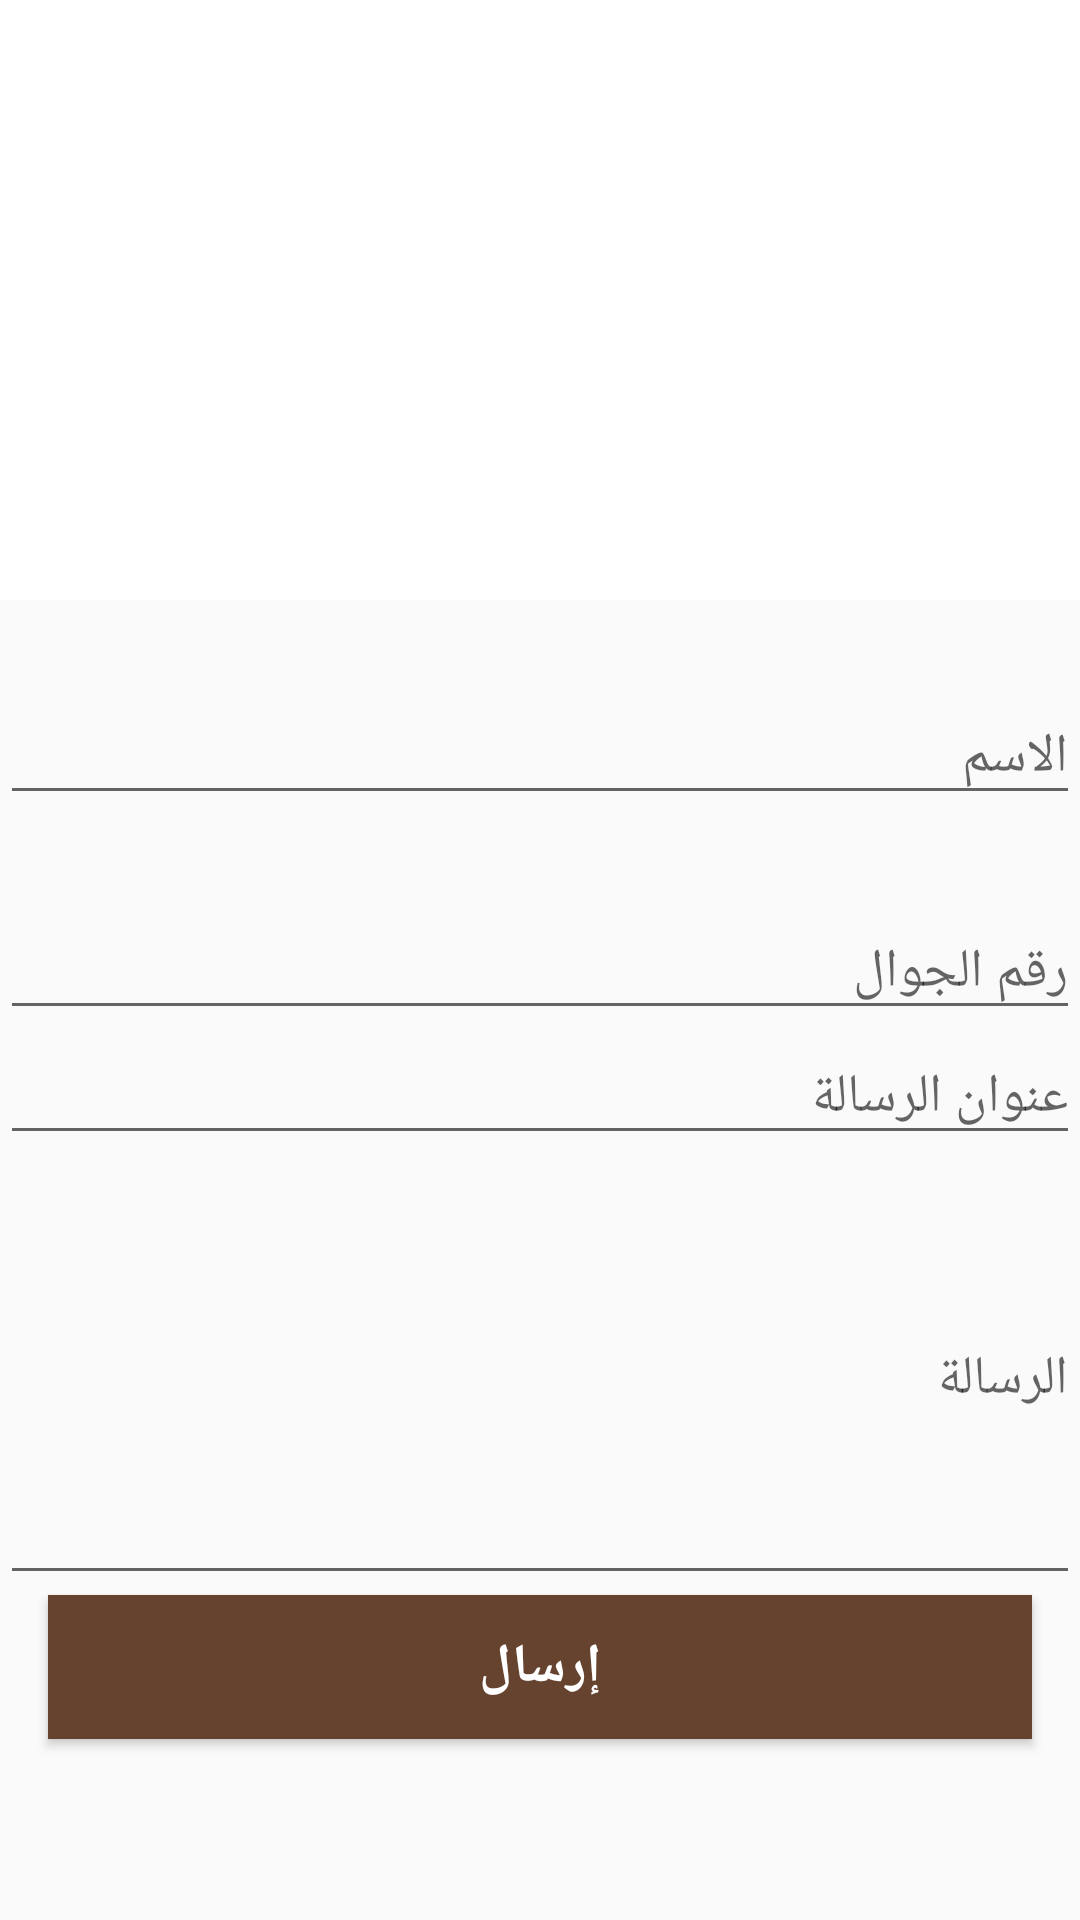

Here is an Android app screen rendered from its layout file. Give the layout XML and the strings, colors and styles it references.
<!-- AndroidManifest.xml: application theme AppThemeWithoutToolbar -->
<!-- res/layout/activity_contact_us.xml -->
<?xml version="1.0" encoding="utf-8"?>
<LinearLayout xmlns:android="http://schemas.android.com/apk/res/android"
    xmlns:app="http://schemas.android.com/apk/res-auto"
    xmlns:tools="http://schemas.android.com/tools"
    android:layout_width="match_parent"
    android:layout_height="match_parent"
    android:orientation="vertical">


    <include
        android:id="@+id/toolbar"
        layout="@layout/toolbar_image"
        android:layout_width="match_parent"
        android:layout_height="200dp" />

    <EditText
        android:layout_marginTop="30dp"
        android:id="@+id/et_name"
        android:layout_width="match_parent"
        android:layout_height="wrap_content"
        android:includeFontPadding="false"
        android:lines="1"
        android:hint="الاسم" />

    <EditText
        android:layout_marginTop="30dp"
        android:id="@+id/et_phone"
        android:layout_width="match_parent"
        android:layout_height="wrap_content"
        android:includeFontPadding="false"
        android:inputType="phone"
        android:textAlignment="gravity"
        android:gravity="right"
        android:lines="1"
        android:hint="رقم الجوال" />


    <EditText
        android:id="@+id/et_subject"
        android:layout_width="match_parent"
        android:layout_height="wrap_content"
        android:includeFontPadding="false"
        android:lines="1"
        android:hint="عنوان الرسالة"/>

    <EditText
        android:id="@+id/et_msg"
        android:layout_width="match_parent"
        android:layout_height="wrap_content"
        android:lines="6"
        android:ems="10"
        android:includeFontPadding="false"
        android:inputType="textMultiLine"
        android:singleLine="false"
        android:hint="الرسالة" />


    <android.support.v7.widget.AppCompatButton
        android:id="@+id/btn_request_fatwa"
        android:layout_width="match_parent"
        android:layout_height="wrap_content"
        android:layout_marginBottom="16dp"
        android:layout_marginEnd="16dp"
        android:layout_marginLeft="16dp"
        android:layout_marginRight="16dp"
        android:layout_marginStart="16dp"
        android:background="@color/colorPrimary"
        android:text="إرسال"
        android:textAlignment="center"
        android:textColor="@color/white"
        android:textSize="18sp"
        android:textStyle="bold" />

</LinearLayout>
<!-- res/layout/toolbar_image.xml (included above) -->
<?xml version="1.0" encoding="utf-8"?>
<android.support.v7.widget.Toolbar xmlns:android="http://schemas.android.com/apk/res/android"
    android:layout_width="match_parent"
    android:layout_height="200dp"
    xmlns:tools="http://schemas.android.com/tools"
    xmlns:app="http://schemas.android.com/apk/res-auto"
    android:background="@color/white"
    android:contentInsetLeft="0dp"
    android:contentInsetStart="0dp"
    app:contentInsetLeft="0dp"
    app:contentInsetStart="0dp"
    android:contentInsetRight="0dp"
    android:contentInsetEnd="0dp"
    app:contentInsetRight="0dp"
    app:contentInsetEnd="0dp">

    <android.support.constraint.ConstraintLayout
        android:layout_width="match_parent"
        android:layout_height="match_parent">

        <ImageView
            android:layout_width="0dp"
            android:layout_height="0dp"
            app:layout_constraintTop_toTopOf="parent"
            app:layout_constraintLeft_toLeftOf="parent"
            app:layout_constraintRight_toRightOf="parent"
            app:layout_constraintBottom_toBottomOf="parent"
            android:id="@+id/iv_background"
            android:scaleType="centerCrop"
            app:layout_constraintHorizontal_bias="1.0"
            app:layout_constraintVertical_bias="1.0" />

        <ImageView
            android:id="@+id/iv_logo"
            android:layout_width="130dp"
            android:layout_height="130dp"
            app:layout_constraintBottom_toBottomOf="parent"
            app:layout_constraintRight_toRightOf="parent"
            app:layout_constraintTop_toTopOf="parent"
            android:scaleType="fitXY"
            app:layout_constraintVertical_bias="0.16"
            android:layout_marginTop="16dp"
            android:layout_marginRight="16dp" />

        <ImageView
            android:id="@+id/iv_ic"
            android:layout_width="68dp"
            android:layout_height="68dp"
            app:layout_constraintTop_toTopOf="parent"
            android:layout_marginLeft="28dp"
            android:layout_marginTop="32dp"
            android:tint="@color/white"
            app:layout_constraintLeft_toLeftOf="parent"
            />

        <TextView
            android:id="@+id/tv_title"
            android:layout_width="wrap_content"
            android:layout_height="wrap_content"
            android:layout_marginTop="12dp"
            android:text="TextView"
            android:textColor="@color/white"
            android:textSize="16sp"
            android:textStyle="bold"
            app:layout_constraintTop_toBottomOf="@+id/iv_ic"
            android:layout_marginLeft="28dp"
            app:layout_constraintLeft_toLeftOf="parent"
            android:layout_marginRight="0dp"
            app:layout_constraintHorizontal_bias="0.0" />

    </android.support.constraint.ConstraintLayout>


</android.support.v7.widget.Toolbar>
<!-- resources referenced by this layout -->
<resources>
  <color name="colorPrimary">#65432f</color>
  <color name="white">#ffffff</color>
  <style name="AppThemeWithoutToolbar" parent="Theme.AppCompat.Light.NoActionBar">
          
          <item name="colorPrimary">@color/colorPrimary</item>
          <item name="colorPrimaryDark">@color/colorPrimaryDark</item>
          <item name="colorAccent">@color/colorAccent</item>
      </style>
  <color name="colorPrimaryDark">#fbb818</color>
  <color name="colorAccent">#FF4081</color>
</resources>
